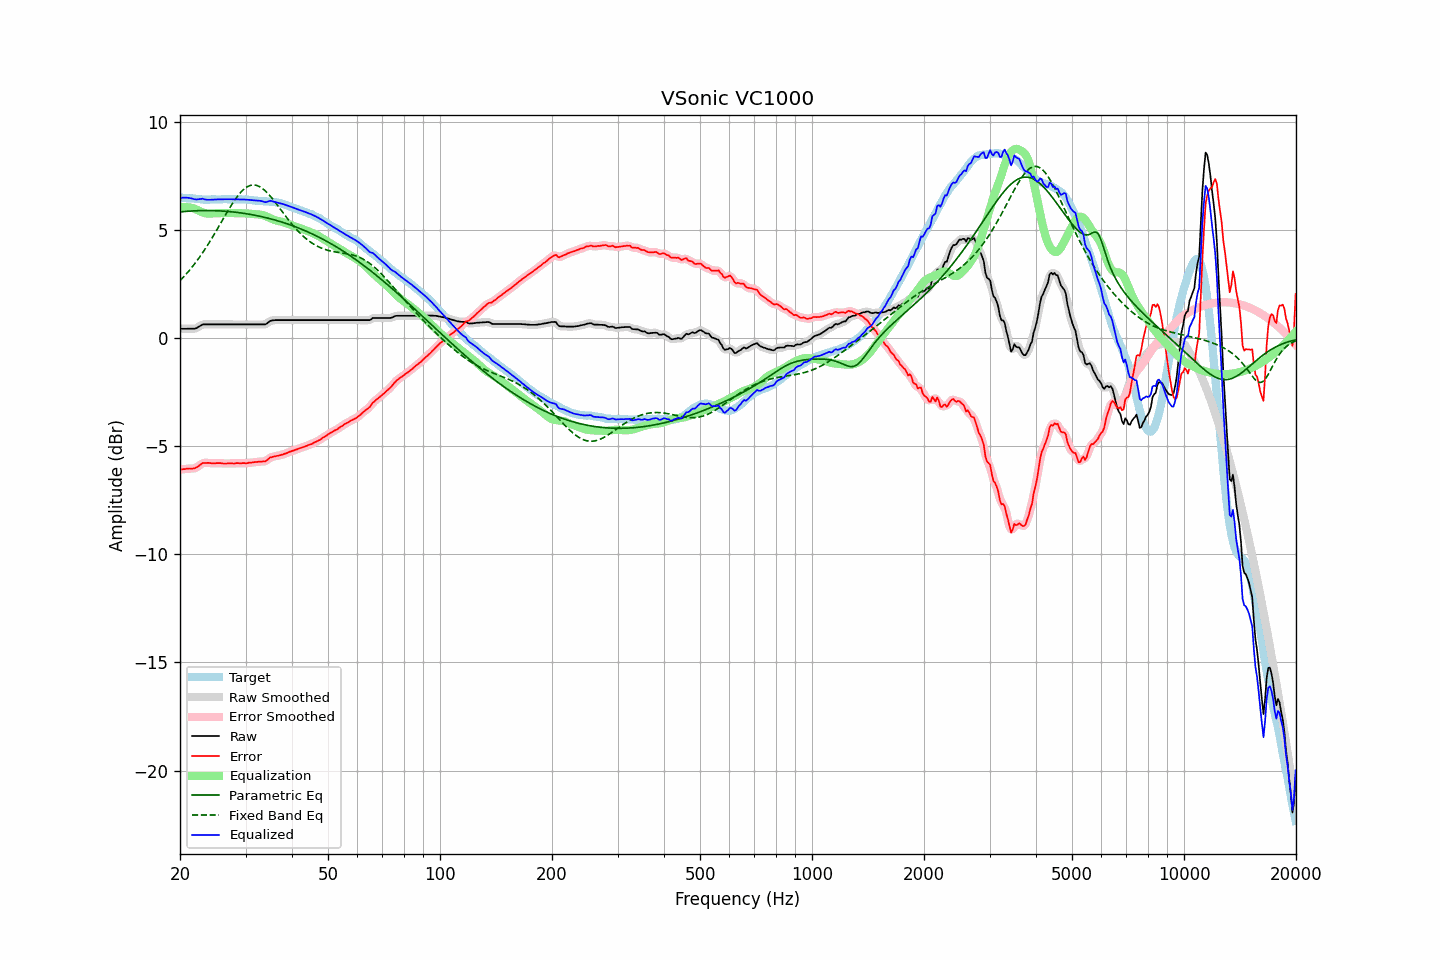

The file beside this chart, header and first rows:
frequency, raw, error, smoothed, error_smoothed, equalization, parametric_eq, fixed_band_eq, equalized_raw, equalized_smoothed, target
20.00, 0.44, -6.08, 0.44, -6.08, 6.05, 5.84, 2.66, 6.49, 6.49, 6.51
20.20, 0.44, -6.07, 0.44, -6.07, 6.06, 5.85, 2.74, 6.50, 6.50, 6.50
20.40, 0.44, -6.06, 0.44, -6.06, 6.07, 5.86, 2.82, 6.50, 6.50, 6.49
20.61, 0.44, -6.06, 0.44, -6.05, 6.07, 5.86, 2.90, 6.51, 6.51, 6.49
20.81, 0.44, -6.04, 0.44, -6.04, 6.07, 5.87, 2.98, 6.50, 6.50, 6.47
21.02, 0.44, -6.04, 0.44, -6.04, 6.06, 5.87, 3.06, 6.50, 6.50, 6.47
21.23, 0.44, -6.03, 0.44, -6.03, 6.05, 5.88, 3.15, 6.48, 6.48, 6.46
21.44, 0.44, -6.04, 0.44, -6.03, 6.03, 5.88, 3.24, 6.47, 6.47, 6.47
21.66, 0.44, -6.03, 0.43, -6.03, 6.01, 5.89, 3.34, 6.45, 6.45, 6.46
21.87, 0.44, -6.02, 0.44, -6.02, 5.99, 5.89, 3.43, 6.43, 6.43, 6.45
22.09, 0.46, -5.99, 0.46, -5.98, 5.96, 5.90, 3.53, 6.42, 6.42, 6.44
22.31, 0.50, -5.95, 0.50, -5.94, 5.92, 5.90, 3.63, 6.42, 6.42, 6.44
22.54, 0.55, -5.89, 0.55, -5.89, 5.89, 5.90, 3.73, 6.44, 6.44, 6.43
22.76, 0.59, -5.84, 0.59, -5.83, 5.85, 5.90, 3.84, 6.44, 6.44, 6.42
22.99, 0.64, -5.78, 0.62, -5.79, 5.82, 5.90, 3.95, 6.46, 6.44, 6.41
23.22, 0.64, -5.77, 0.64, -5.77, 5.79, 5.91, 4.06, 6.43, 6.43, 6.40
23.45, 0.64, -5.78, 0.64, -5.76, 5.78, 5.91, 4.17, 6.41, 6.42, 6.41
23.69, 0.64, -5.77, 0.64, -5.77, 5.77, 5.91, 4.29, 6.41, 6.41, 6.40
23.92, 0.64, -5.77, 0.64, -5.77, 5.77, 5.91, 4.40, 6.40, 6.40, 6.40
24.16, 0.64, -5.78, 0.64, -5.78, 5.77, 5.90, 4.52, 6.41, 6.41, 6.41
24.40, 0.64, -5.79, 0.64, -5.78, 5.77, 5.90, 4.65, 6.41, 6.41, 6.42
24.65, 0.64, -5.79, 0.64, -5.79, 5.78, 5.90, 4.77, 6.41, 6.41, 6.42
24.89, 0.64, -5.79, 0.64, -5.78, 5.78, 5.90, 4.90, 6.42, 6.42, 6.42
25.14, 0.64, -5.78, 0.64, -5.78, 5.78, 5.90, 5.02, 6.42, 6.42, 6.41
25.39, 0.64, -5.78, 0.64, -5.78, 5.79, 5.89, 5.15, 6.42, 6.42, 6.41
25.65, 0.64, -5.78, 0.64, -5.78, 5.79, 5.89, 5.28, 6.42, 6.42, 6.41
25.91, 0.64, -5.79, 0.64, -5.79, 5.79, 5.88, 5.41, 6.42, 6.42, 6.42
26.16, 0.64, -5.80, 0.64, -5.79, 5.79, 5.88, 5.54, 6.43, 6.43, 6.43
26.43, 0.64, -5.80, 0.64, -5.80, 5.79, 5.87, 5.66, 6.43, 6.43, 6.43
26.69, 0.64, -5.80, 0.64, -5.79, 5.79, 5.87, 5.79, 6.43, 6.43, 6.43
26.96, 0.64, -5.79, 0.64, -5.79, 5.79, 5.86, 5.92, 6.43, 6.43, 6.42
27.23, 0.64, -5.79, 0.64, -5.79, 5.79, 5.86, 6.04, 6.43, 6.43, 6.42
27.50, 0.64, -5.79, 0.64, -5.79, 5.79, 5.85, 6.16, 6.43, 6.43, 6.42
27.77, 0.64, -5.80, 0.64, -5.79, 5.79, 5.84, 6.27, 6.43, 6.43, 6.43
28.05, 0.64, -5.80, 0.64, -5.79, 5.79, 5.83, 6.38, 6.42, 6.42, 6.43
28.33, 0.64, -5.78, 0.64, -5.79, 5.79, 5.82, 6.49, 6.42, 6.42, 6.41
28.62, 0.64, -5.78, 0.64, -5.78, 5.79, 5.82, 6.59, 6.42, 6.42, 6.41
28.90, 0.64, -5.79, 0.64, -5.78, 5.79, 5.81, 6.68, 6.42, 6.42, 6.42
29.19, 0.64, -5.79, 0.64, -5.78, 5.78, 5.80, 6.76, 6.42, 6.42, 6.42
29.48, 0.64, -5.78, 0.64, -5.78, 5.78, 5.78, 6.84, 6.42, 6.42, 6.41
29.78, 0.64, -5.78, 0.64, -5.78, 5.78, 5.77, 6.91, 6.42, 6.42, 6.41
30.08, 0.64, -5.79, 0.64, -5.78, 5.78, 5.76, 6.96, 6.41, 6.41, 6.42
30.38, 0.64, -5.78, 0.64, -5.77, 5.77, 5.75, 7.01, 6.41, 6.41, 6.41
30.68, 0.64, -5.76, 0.64, -5.77, 5.76, 5.74, 7.05, 6.40, 6.40, 6.39
30.99, 0.64, -5.76, 0.64, -5.75, 5.76, 5.72, 7.07, 6.39, 6.39, 6.39
31.30, 0.64, -5.75, 0.64, -5.74, 5.75, 5.71, 7.08, 6.38, 6.38, 6.38
31.61, 0.64, -5.74, 0.64, -5.74, 5.74, 5.70, 7.09, 6.38, 6.38, 6.37
31.93, 0.64, -5.73, 0.64, -5.73, 5.73, 5.68, 7.08, 6.37, 6.37, 6.36
32.24, 0.64, -5.73, 0.64, -5.72, 5.73, 5.67, 7.06, 6.37, 6.37, 6.36
32.57, 0.64, -5.71, 0.64, -5.71, 5.73, 5.65, 7.03, 6.36, 6.36, 6.34
32.89, 0.64, -5.71, 0.64, -5.71, 5.72, 5.64, 6.99, 6.35, 6.35, 6.34
33.22, 0.64, -5.71, 0.63, -5.71, 5.70, 5.62, 6.94, 6.34, 6.34, 6.34
33.55, 0.64, -5.70, 0.63, -5.71, 5.68, 5.60, 6.88, 6.32, 6.31, 6.33
33.89, 0.64, -5.71, 0.65, -5.69, 5.65, 5.59, 6.82, 6.29, 6.30, 6.34
34.23, 0.68, -5.65, 0.69, -5.64, 5.63, 5.57, 6.75, 6.30, 6.31, 6.32
34.57, 0.74, -5.59, 0.74, -5.59, 5.59, 5.55, 6.67, 6.33, 6.33, 6.32
34.92, 0.80, -5.52, 0.78, -5.53, 5.56, 5.53, 6.59, 6.36, 6.34, 6.31
35.27, 0.82, -5.51, 0.82, -5.50, 5.53, 5.51, 6.50, 6.34, 6.34, 6.32
35.62, 0.83, -5.48, 0.83, -5.48, 5.49, 5.49, 6.41, 6.32, 6.33, 6.30
35.97, 0.84, -5.47, 0.84, -5.47, 5.47, 5.47, 6.31, 6.30, 6.30, 6.30
... 635 more rows
